13-way image classification set "similar-images_table" from GitHub (zhawhjw/similar-images_table); label vocabulary: American country style, industrial style, Japanese style, Korean style, light luxury style, Mediterranean style, Ming Qing style, minimalist style, modern style, neoclassical style, Nordic style, Southeast Asia style, vintage style.

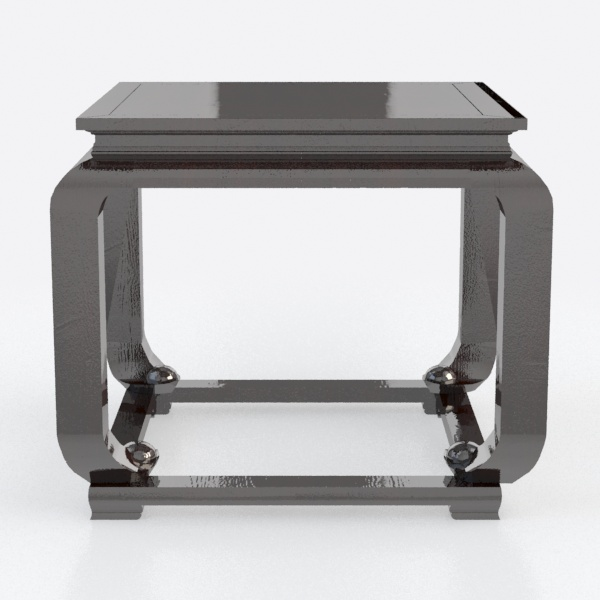
Label: Southeast Asia style

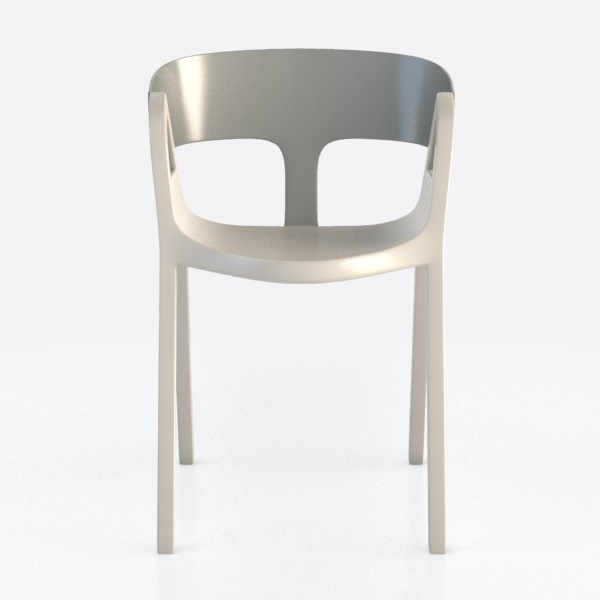
Label: Korean style

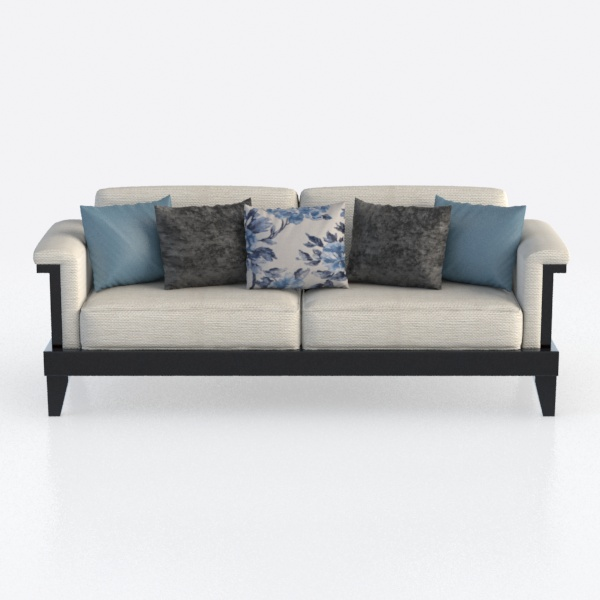
Label: Japanese style

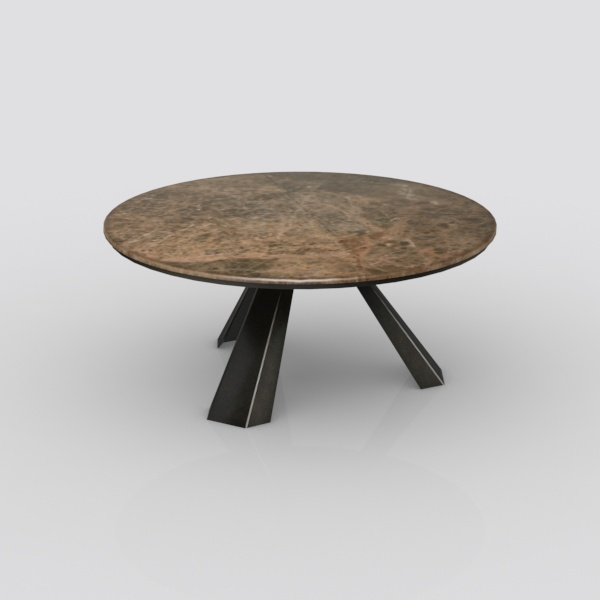
Label: modern style

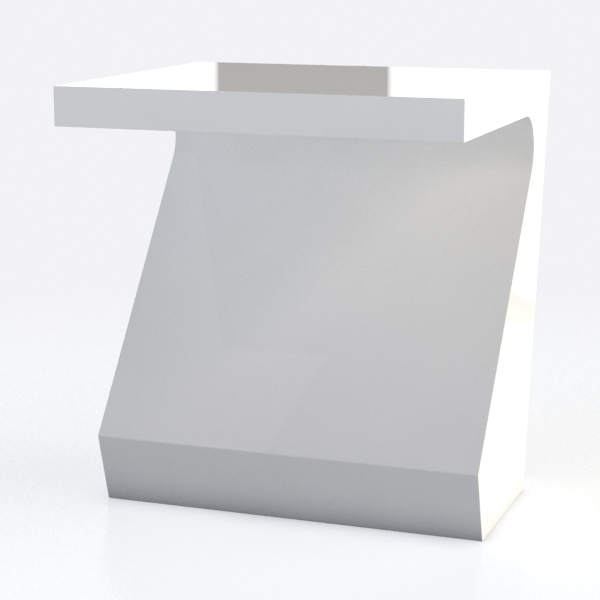
Label: minimalist style

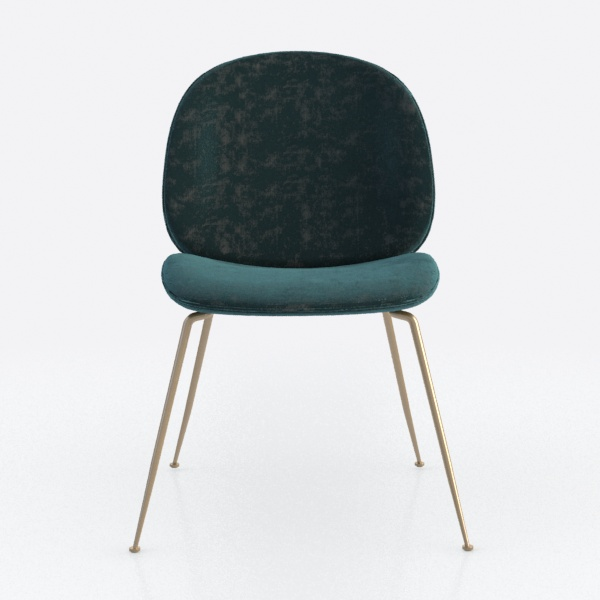
Label: light luxury style
